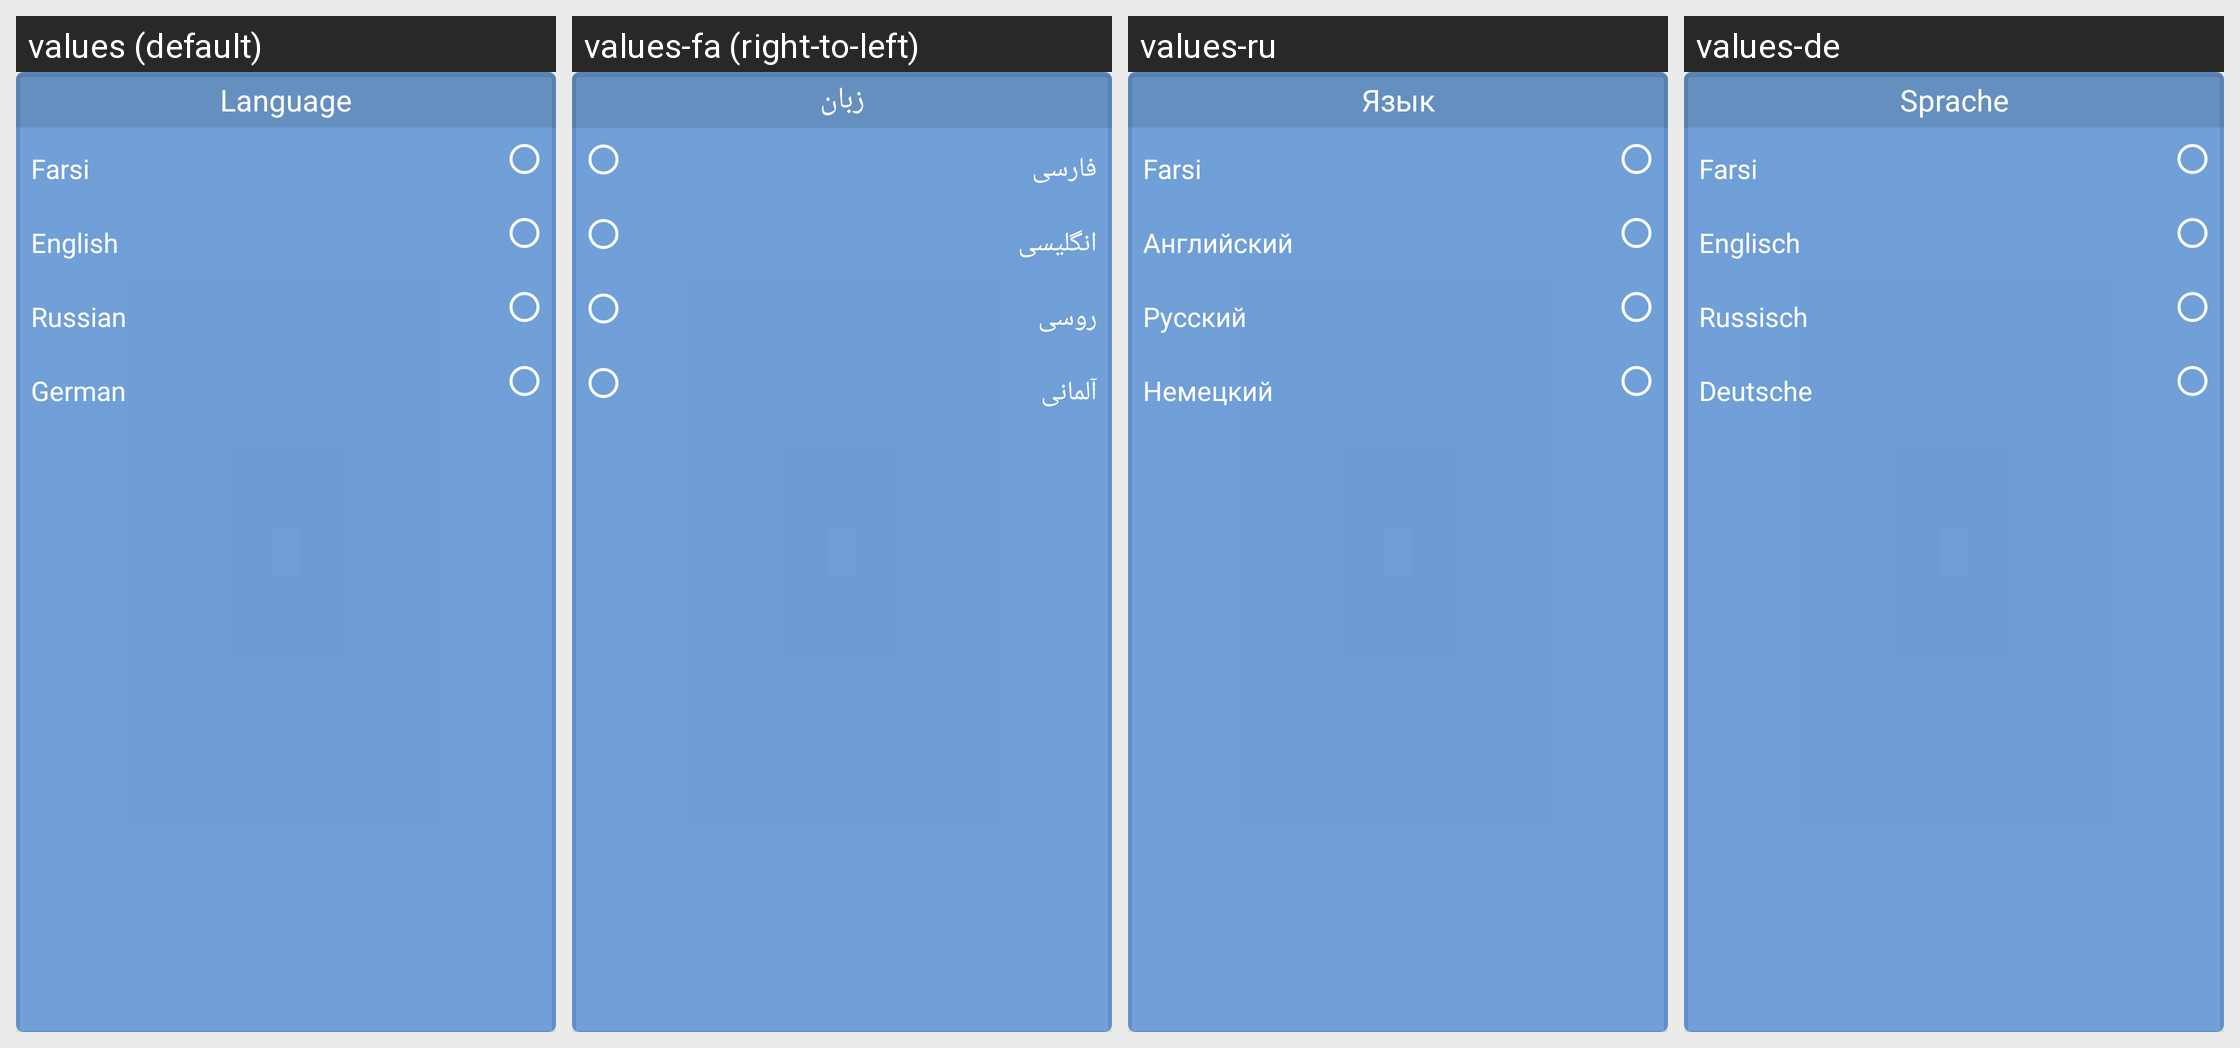

For this localized Android screen grid, give each drawn string resource with its value in every locale shown.
Android screen res/layout/include_language.xml rendered under 4 locales, left to right: values (default), values-fa (right-to-left), values-ru, values-de. Device: Nexus 5 (rendered at 1080×1920; each locale shown at half size, 540×960, under a caption strip naming it); theme AppTheme.
Strings drawn on this screen, with the default value and each locale's value (text and hints the layout hard-codes, and strings that could not be matched under every locale, appear in the picture but are not listed):

language
  values: Language
  values-fa: زبان
  values-ru: Язык
  values-de: Sprache

farsi
  values: Farsi
  values-fa: فارسی
  values-ru: Farsi
  values-de: Farsi

english
  values: English
  values-fa: انگلیسی
  values-ru: Английский
  values-de: Englisch

russian
  values: Russian
  values-fa: روسی
  values-ru: Русский
  values-de: Russisch

german
  values: German
  values-fa: آلمانی
  values-ru: Немецкий 
  values-de: Deutsche
